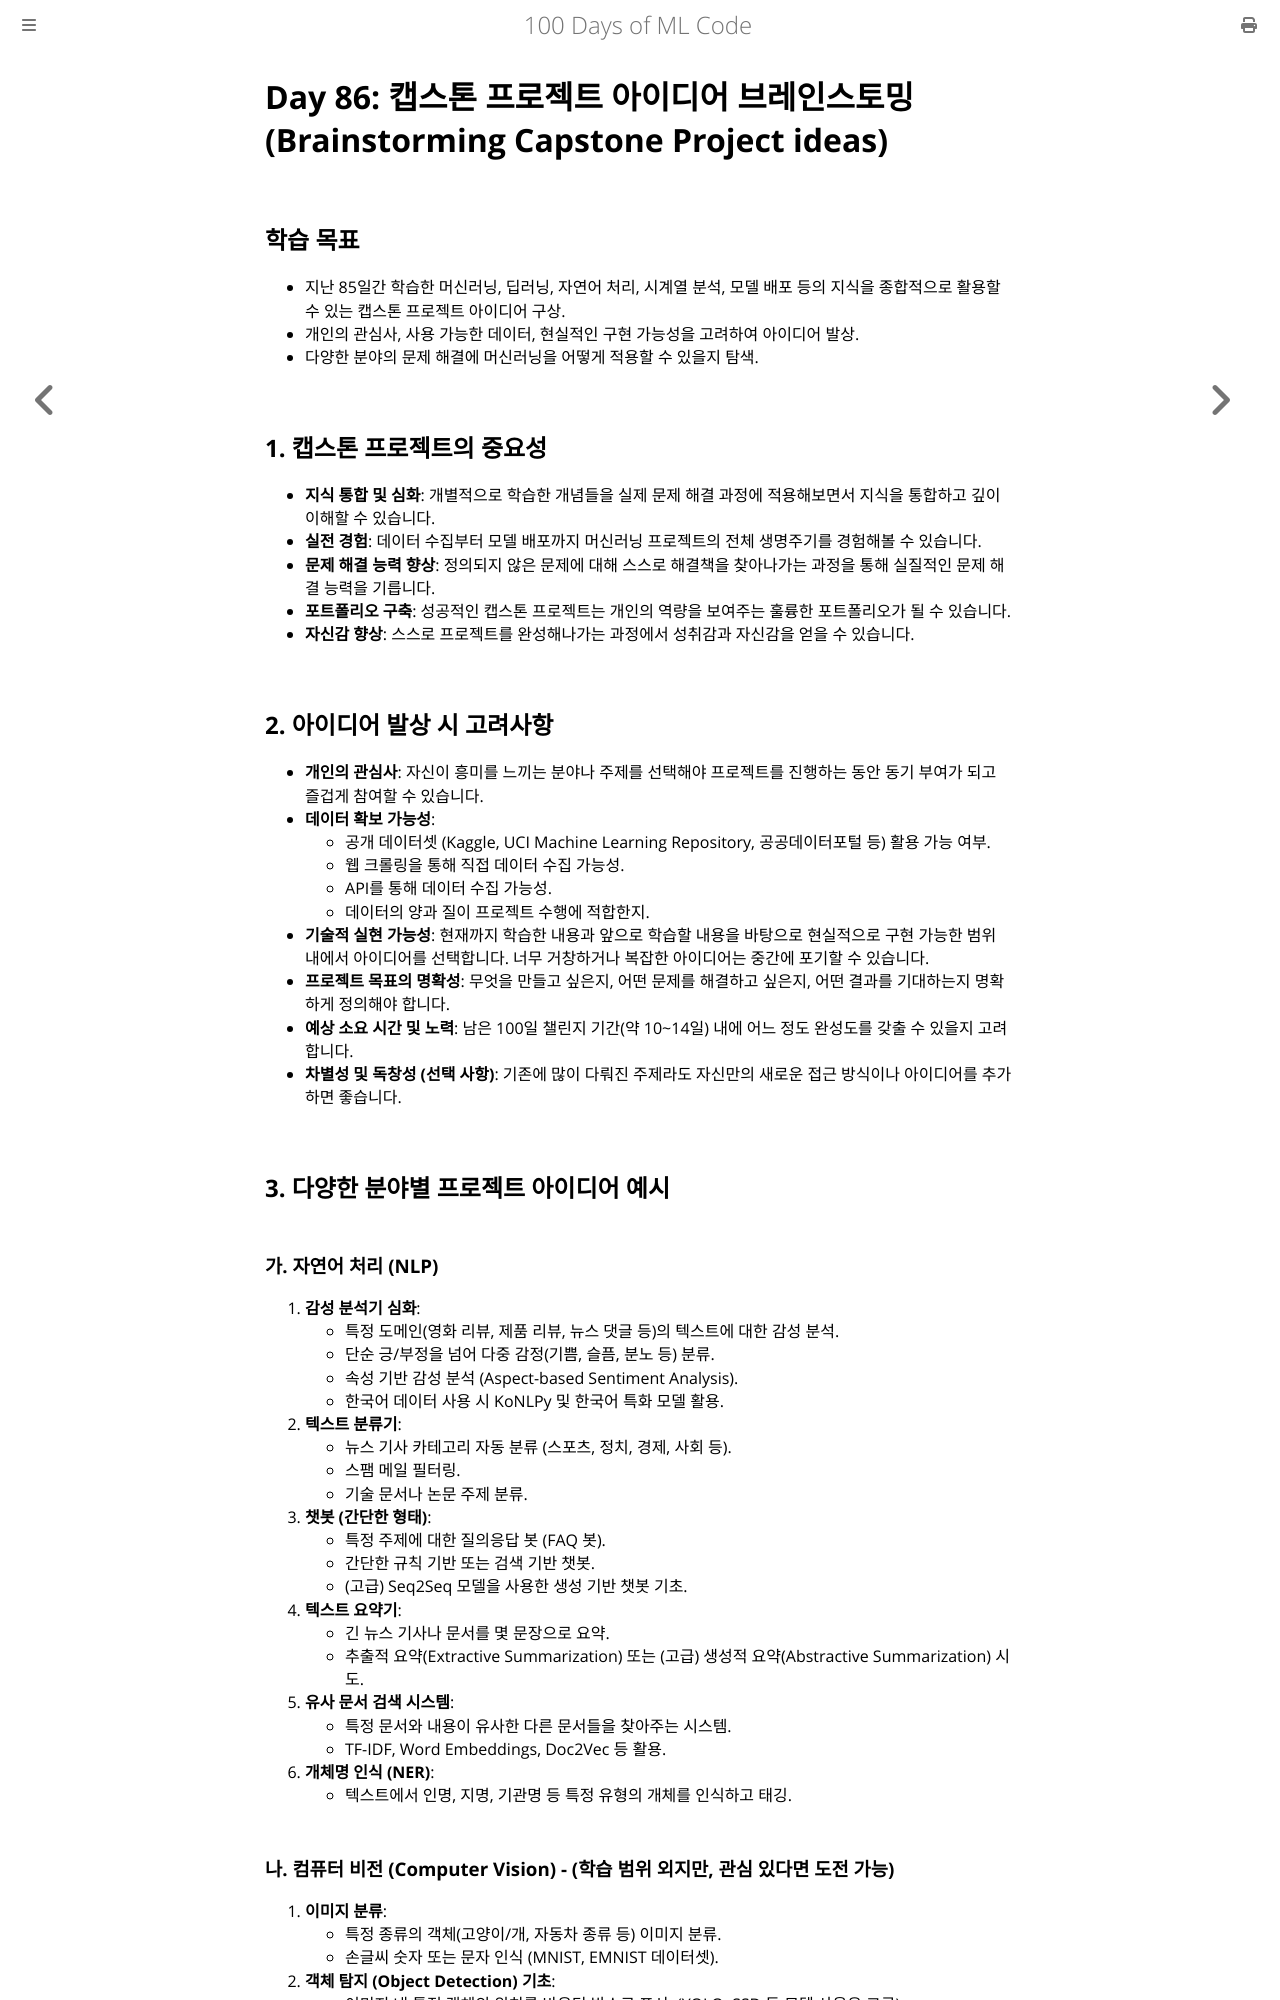

repository: partrita/100-Days-Of-ML-Code · page: Code/Day_86_Brainstorming_Capstone_Project_Ideas.html · generator: mdbook

# Day 86: 캡스톤 프로젝트 아이디어 브레인스토밍 (Brainstorming Capstone Project ideas)

## 학습 목표
- 지난 85일간 학습한 머신러닝, 딥러닝, 자연어 처리, 시계열 분석, 모델 배포 등의 지식을 종합적으로 활용할 수 있는 캡스톤 프로젝트 아이디어 구상.
- 개인의 관심사, 사용 가능한 데이터, 현실적인 구현 가능성을 고려하여 아이디어 발상.
- 다양한 분야의 문제 해결에 머신러닝을 어떻게 적용할 수 있을지 탐색.

## 1. 캡스톤 프로젝트의 중요성
- **지식 통합 및 심화**: 개별적으로 학습한 개념들을 실제 문제 해결 과정에 적용해보면서 지식을 통합하고 깊이 이해할 수 있습니다.
- **실전 경험**: 데이터 수집부터 모델 배포까지 머신러닝 프로젝트의 전체 생명주기를 경험해볼 수 있습니다.
- **문제 해결 능력 향상**: 정의되지 않은 문제에 대해 스스로 해결책을 찾아나가는 과정을 통해 실질적인 문제 해결 능력을 기릅니다.
- **포트폴리오 구축**: 성공적인 캡스톤 프로젝트는 개인의 역량을 보여주는 훌륭한 포트폴리오가 될 수 있습니다.
- **자신감 향상**: 스스로 프로젝트를 완성해나가는 과정에서 성취감과 자신감을 얻을 수 있습니다.

## 2. 아이디어 발상 시 고려사항
- **개인의 관심사**: 자신이 흥미를 느끼는 분야나 주제를 선택해야 프로젝트를 진행하는 동안 동기 부여가 되고 즐겁게 참여할 수 있습니다.
- **데이터 확보 가능성**:
    - 공개 데이터셋 (Kaggle, UCI Machine Learning Repository, 공공데이터포털 등) 활용 가능 여부.
    - 웹 크롤링을 통해 직접 데이터 수집 가능성.
    - API를 통해 데이터 수집 가능성.
    - 데이터의 양과 질이 프로젝트 수행에 적합한지.
- **기술적 실현 가능성**: 현재까지 학습한 내용과 앞으로 학습할 내용을 바탕으로 현실적으로 구현 가능한 범위 내에서 아이디어를 선택합니다. 너무 거창하거나 복잡한 아이디어는 중간에 포기할 수 있습니다.
- **프로젝트 목표의 명확성**: 무엇을 만들고 싶은지, 어떤 문제를 해결하고 싶은지, 어떤 결과를 기대하는지 명확하게 정의해야 합니다.
- **예상 소요 시간 및 노력**: 남은 100일 챌린지 기간(약 10~14일) 내에 어느 정도 완성도를 갖출 수 있을지 고려합니다.
- **차별성 및 독창성 (선택 사항)**: 기존에 많이 다뤄진 주제라도 자신만의 새로운 접근 방식이나 아이디어를 추가하면 좋습니다.

## 3. 다양한 분야별 프로젝트 아이디어 예시

### 가. 자연어 처리 (NLP)
1.  **감성 분석기 심화**:
    - 특정 도메인(영화 리뷰, 제품 리뷰, 뉴스 댓글 등)의 텍스트에 대한 감성 분석.
    - 단순 긍/부정을 넘어 다중 감정(기쁨, 슬픔, 분노 등) 분류.
    - 속성 기반 감성 분석 (Aspect-based Sentiment Analysis).
    - 한국어 데이터 사용 시 KoNLPy 및 한국어 특화 모델 활용.
2.  **텍스트 분류기**:
    - 뉴스 기사 카테고리 자동 분류 (스포츠, 정치, 경제, 사회 등).
    - 스팸 메일 필터링.
    - 기술 문서나 논문 주제 분류.
3.  **챗봇 (간단한 형태)**:
    - 특정 주제에 대한 질의응답 봇 (FAQ 봇).
    - 간단한 규칙 기반 또는 검색 기반 챗봇.
    - (고급) Seq2Seq 모델을 사용한 생성 기반 챗봇 기초.
4.  **텍스트 요약기**:
    - 긴 뉴스 기사나 문서를 몇 문장으로 요약.
    - 추출적 요약(Extractive Summarization) 또는 (고급) 생성적 요약(Abstractive Summarization) 시도.
5.  **유사 문서 검색 시스템**:
    - 특정 문서와 내용이 유사한 다른 문서들을 찾아주는 시스템.
    - TF-IDF, Word Embeddings, Doc2Vec 등 활용.
6.  **개체명 인식 (NER)**:
    - 텍스트에서 인명, 지명, 기관명 등 특정 유형의 개체를 인식하고 태깅.
